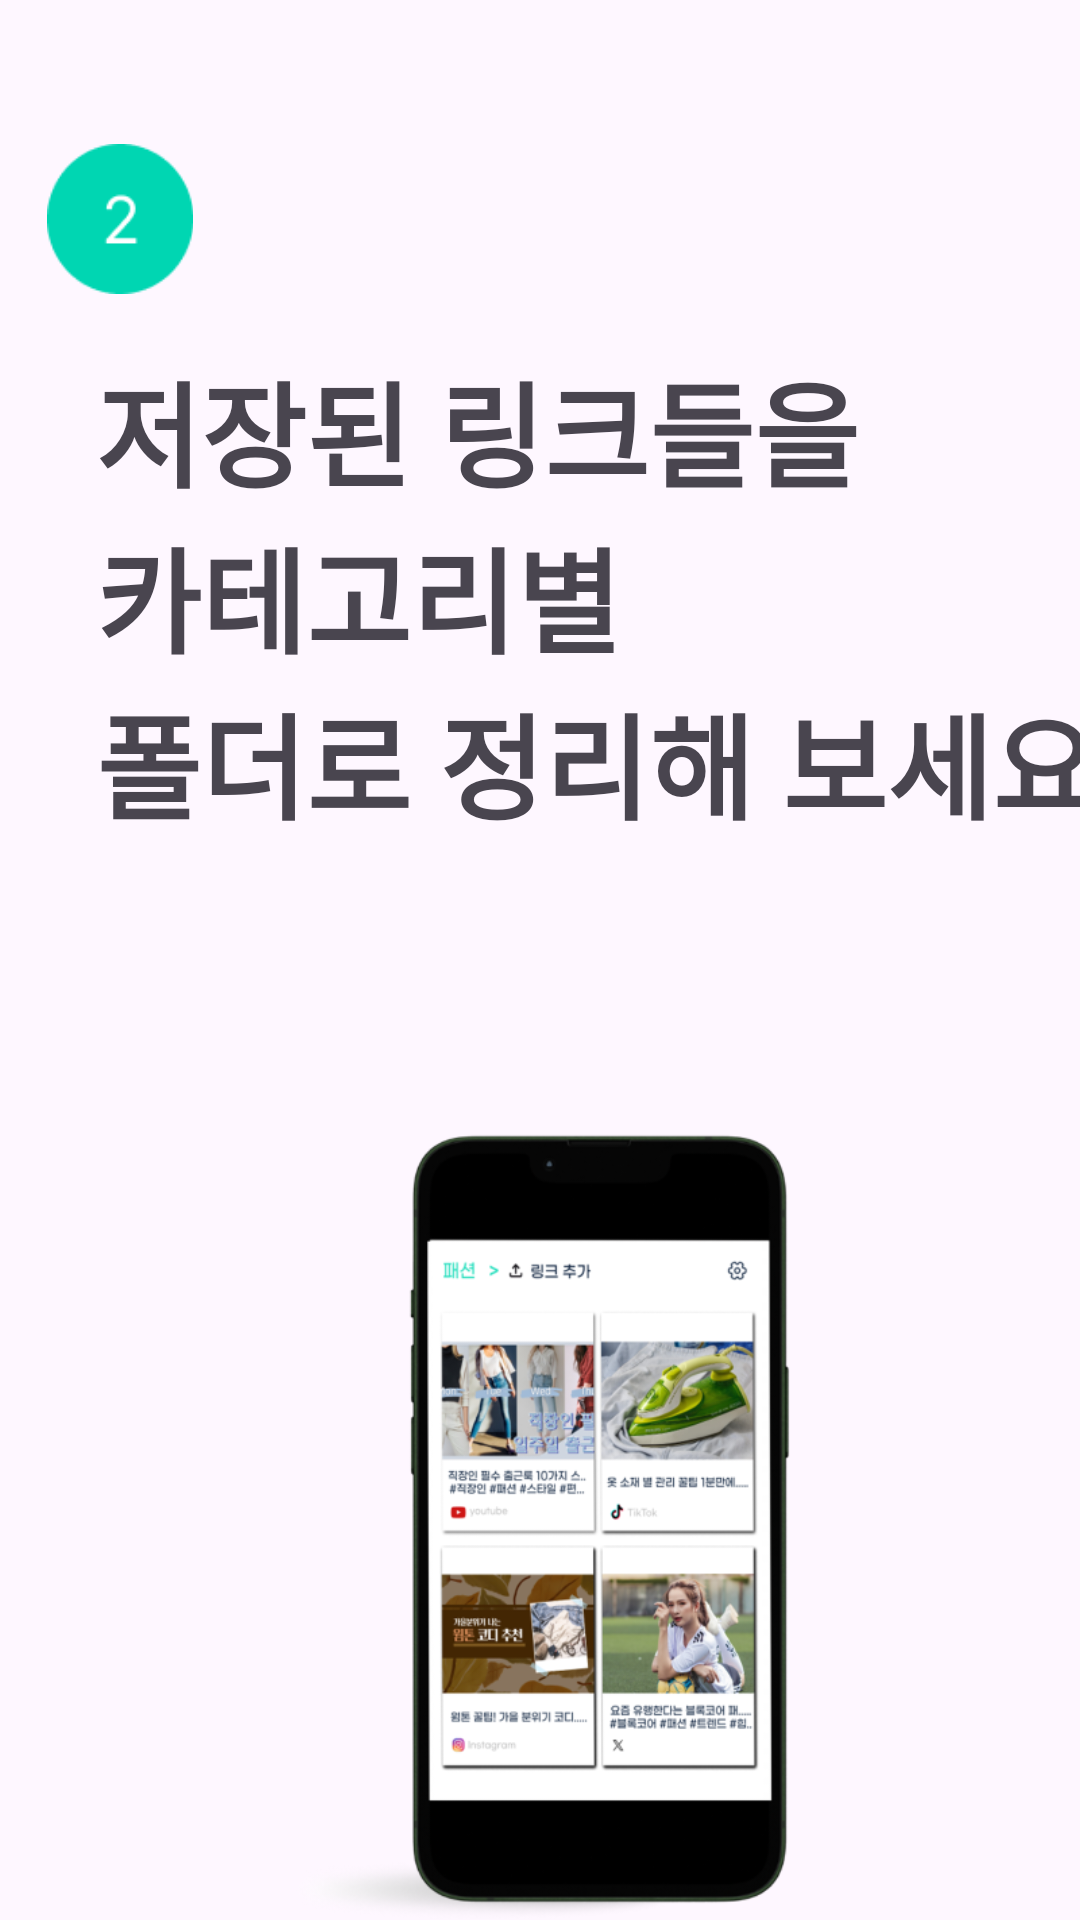

Write the Android layout XML for this screen, with the resource values it uses.
<!-- AndroidManifest.xml: application theme Theme.Kkrap -->
<!-- res/layout/fragment_frag2.xml -->
<?xml version="1.0" encoding="utf-8"?>
<androidx.constraintlayout.widget.ConstraintLayout xmlns:android="http://schemas.android.com/apk/res/android"
    xmlns:app="http://schemas.android.com/apk/res-auto"
    xmlns:tools="http://schemas.android.com/tools"
    android:id="@+id/frag2"
    android:layout_width="match_parent"
    android:layout_height="match_parent"
    android:orientation="vertical"
    tools:context=".frag2">

    <androidx.constraintlayout.widget.Guideline
        android:layout_width="wrap_content"
        android:layout_height="wrap_content"
        android:orientation="horizontal"
        app:layout_constraintGuide_percent='0.075'
        android:id="@+id/guideline1"
        />

    <androidx.constraintlayout.widget.Guideline
        android:layout_width="wrap_content"
        android:layout_height="wrap_content"
        android:orientation="horizontal"
        app:layout_constraintGuide_percent='0.18'
        android:id="@+id/guideline2"
        />

    <androidx.constraintlayout.widget.Guideline
        android:id="@+id/guideline3"
        android:layout_width="wrap_content"
        android:layout_height="wrap_content"
        android:orientation="horizontal"
        app:layout_constraintGuide_begin="350dp" />



    <ImageView
        android:id="@+id/number2"
        android:layout_marginLeft="15dp"
        android:layout_width="50dp"
        android:layout_height="50dp"
        app:layout_constraintTop_toBottomOf="@id/guideline1"
        app:layout_constraintStart_toStartOf="parent"
        android:scaleType="centerInside"
        app:srcCompat="@drawable/number2" />

    <TextView
        android:id="@+id/text1"
        android:layout_width="wrap_content"
        android:layout_height="wrap_content"
        android:layout_marginStart="32dp"
        android:text="저장된 링크들을"
        android:textSize="38dp"
        android:textStyle="bold"
        app:layout_constraintTop_toBottomOf="@id/guideline2"
        app:layout_constraintStart_toStartOf="parent" />
    <TextView
        android:id="@+id/text2"
        android:layout_width="wrap_content"
        android:layout_height="wrap_content"
        android:layout_marginStart="32dp"
        android:text='카테고리별'
        android:textColor="@color/main"
        android:textSize="38dp"
        android:textStyle="bold"
        app:layout_constraintTop_toBottomOf="@id/text1"
        app:layout_constraintStart_toStartOf="parent" />

    <TextView
        android:id="@+id/text3"
        android:layout_marginStart="32dp"
        android:layout_width="wrap_content"
        android:layout_height="wrap_content"
        android:text='폴더'
        android:textColor="@color/main"
        android:textSize="38dp"
        android:textStyle="bold"
        app:layout_constraintTop_toBottomOf="@id/text2"
        app:layout_constraintStart_toStartOf="parent" />

    <TextView
        android:id="@+id/text4"
        android:layout_width="wrap_content"
        android:layout_height="wrap_content"
        android:text='로 정리해 보세요'
        android:textSize="38dp"
        android:textStyle="bold"
        app:layout_constraintTop_toBottomOf="@id/text2"
        app:layout_constraintStart_toEndOf="@id/text3" />

    <ImageView
        android:id="@+id/phone"
        android:layout_width="400dp"
        android:layout_height="350dp"
        app:layout_constraintEnd_toEndOf="parent"
        app:layout_constraintHorizontal_bias="0.0"
        app:layout_constraintStart_toStartOf="parent"
        app:layout_constraintTop_toBottomOf="@id/guideline3"
        app:srcCompat="@drawable/phone2" />


</androidx.constraintlayout.widget.ConstraintLayout>
<!-- resources referenced by this layout -->
<resources>
  <!-- drawable number2: png bitmap (drawable, 1790 bytes) -->
  <!-- drawable phone2: png bitmap (drawable, 161007 bytes) -->
  <style name="Theme.Kkrap" parent="Base.Theme.Kkrap" />
  <style name="Base.Theme.Kkrap" parent="Theme.Material3.DayNight.NoActionBar">
          
          
      </style>
</resources>
